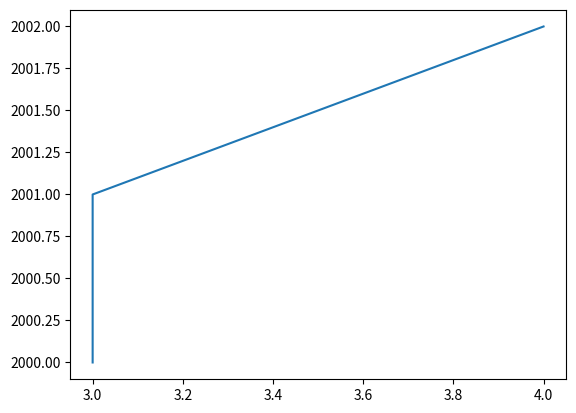

Write Python code to recreate this figure.
import matplotlib.pyplot as plt
import numpy as np
# from ProductionCode.datasource import DataSource
# from ProductionCode.core import Features

# core = Features()
# data = DataSource()

# values = data.get_country_co2('Canada')
# values = core.csv_helper(values)
values = [['2000','3'],['2001','3'],['2002','4']]


xvalues = []
yvalues = []
for row in values:
    if (row[1] != ""):
        xvalues.append(float(row[1]))
        yvalues.append(float(row[0]))

xpoints = np.array(xvalues)
ypoints = np.array(yvalues)

plt.plot(xpoints, ypoints)
plt.show()
